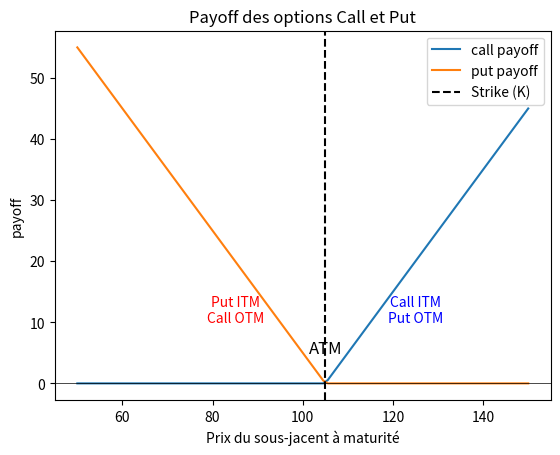

The script that saved this image:
import numpy as np
from scipy.stats import norm
import matplotlib.pyplot as plt

def black_scholes(S, K, T, r, sigma, option_type='call'):
    """ S: valeur actuelle de l'action, K: strike, T: maturité en années, r: taux sans risque, sigma: volatilité prix, option_type: 'call' ou 'put' """
    d1= (np.log(S/K) + (r + 0.5*sigma**2)*T)/ (sigma*np.sqrt(T))
    d2= d1 - sigma*np.sqrt(T)
    if option_type == 'call':
        price = S*norm.cdf(d1) - K*np.exp(-r*T)*norm.cdf(d2)
    else: 
        price = K*np.exp(-r*T)*norm.cdf(-d2)-S *norm.cdf(-d1)

    return price, d1, d2

def greeks (S,K,T,r,sigma): 
    d1= (np.log(S/K) + (r + 0.5*sigma**2)*T)/ (sigma*np.sqrt(T))
    d2= d1 - sigma*np.sqrt(T)
    delta_call = norm.cdf(d1)
    delta_put = delta_call - 1
    gamma = norm.pdf(d1)/(S*sigma*np.sqrt(T))
    vega = S*norm.pdf(d1)*np.sqrt(T)/10
    return delta_call, delta_put, gamma, vega    

#Exemple : 
S=100 
K=105 
T=1 
r=0.05 
sigma=0.2

call_price, d1, d2 = black_scholes(S,K,T,r,sigma,'call')
put_price, _,_ = black_scholes(S,K,T,r,sigma,'put')
delta_call, delta_put, gamma, vega = greeks(S,K,T,r,sigma)

print(f"call price: {call_price:.2f}")
print(f"put price: {put_price:.2f}")
print(f"delta call:{delta_call:.3f}")
print(f"delta put :{delta_put:.3f}")
print(f"gamma:{gamma:.5f}")
print(f"vega : {vega:.3f}")

ST = np.linspace(50,150,100)
payoff_call=np.maximum(ST-K,0)
payoff_put=np.maximum(K-ST,0)

plt.plot(ST, payoff_call, label='call payoff')
plt.plot(ST, payoff_put, label='put payoff')
plt.axvline(K, color='black', linestyle='--', label='Strike (K)')
plt.text(K, 5, 'ATM', ha='center', color='black', fontsize=12)
plt.text(K - 20, 10, 'Put ITM\nCall OTM', ha='center', color='red', fontsize=10)
plt.text(K + 20, 10, 'Call ITM\nPut OTM', ha='center', color='blue', fontsize=10)
plt.axhline(0, color='black', lw=0.5)
plt.xlabel('Prix du sous-jacent à maturité')
plt.ylabel('payoff')
plt.title('Payoff des options Call et Put')
plt.legend()
plt.show()
